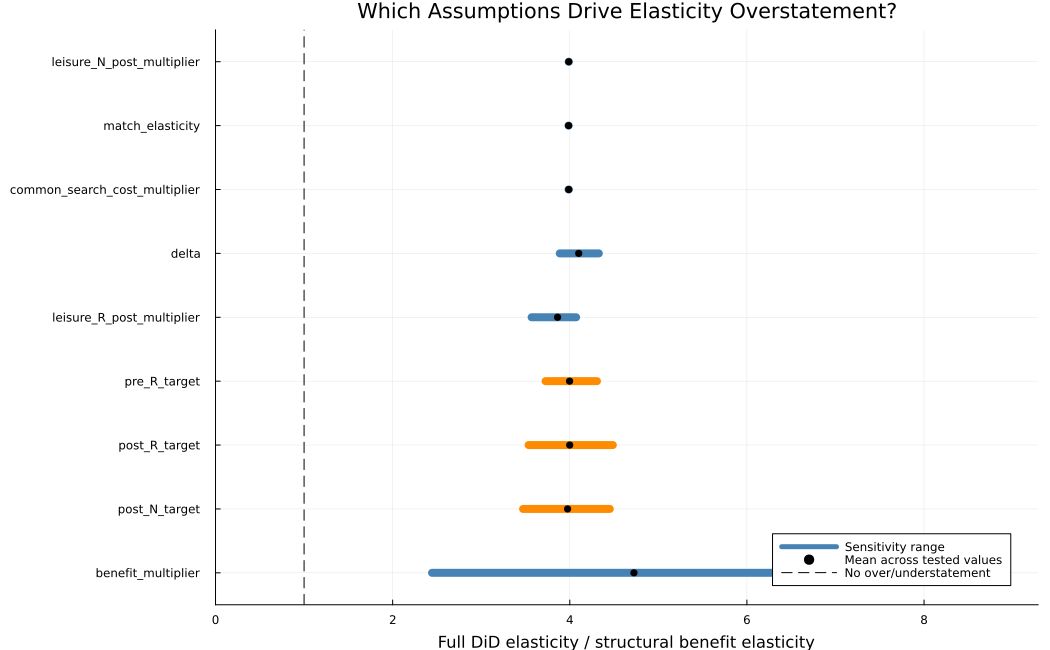

Source data for this figure (header and first rows):
Sweep, MinRatio, MaxRatio, MeanRatio, Source, Range
benefit_multiplier, 2.445, 8.601, 4.725, Assumption, 6.156
post_N_target, 3.473, 4.452, 3.975, Moment, 0.9786
post_R_target, 3.535, 4.486, 3.999, Moment, 0.9508
pre_R_target, 3.727, 4.307, 3.998, Moment, 0.5801
leisure_R_post_multiplier, 3.569, 4.072, 3.862, Assumption, 0.5025
delta, 3.887, 4.328, 4.101, Assumption, 0.4415
common_search_cost_multiplier, 3.986, 3.99, 3.988, Assumption, 0.004028
match_elasticity, 3.985, 3.988, 3.987, Assumption, 0.002443
leisure_N_post_multiplier, 3.988, 3.99, 3.988, Assumption, 0.001581
